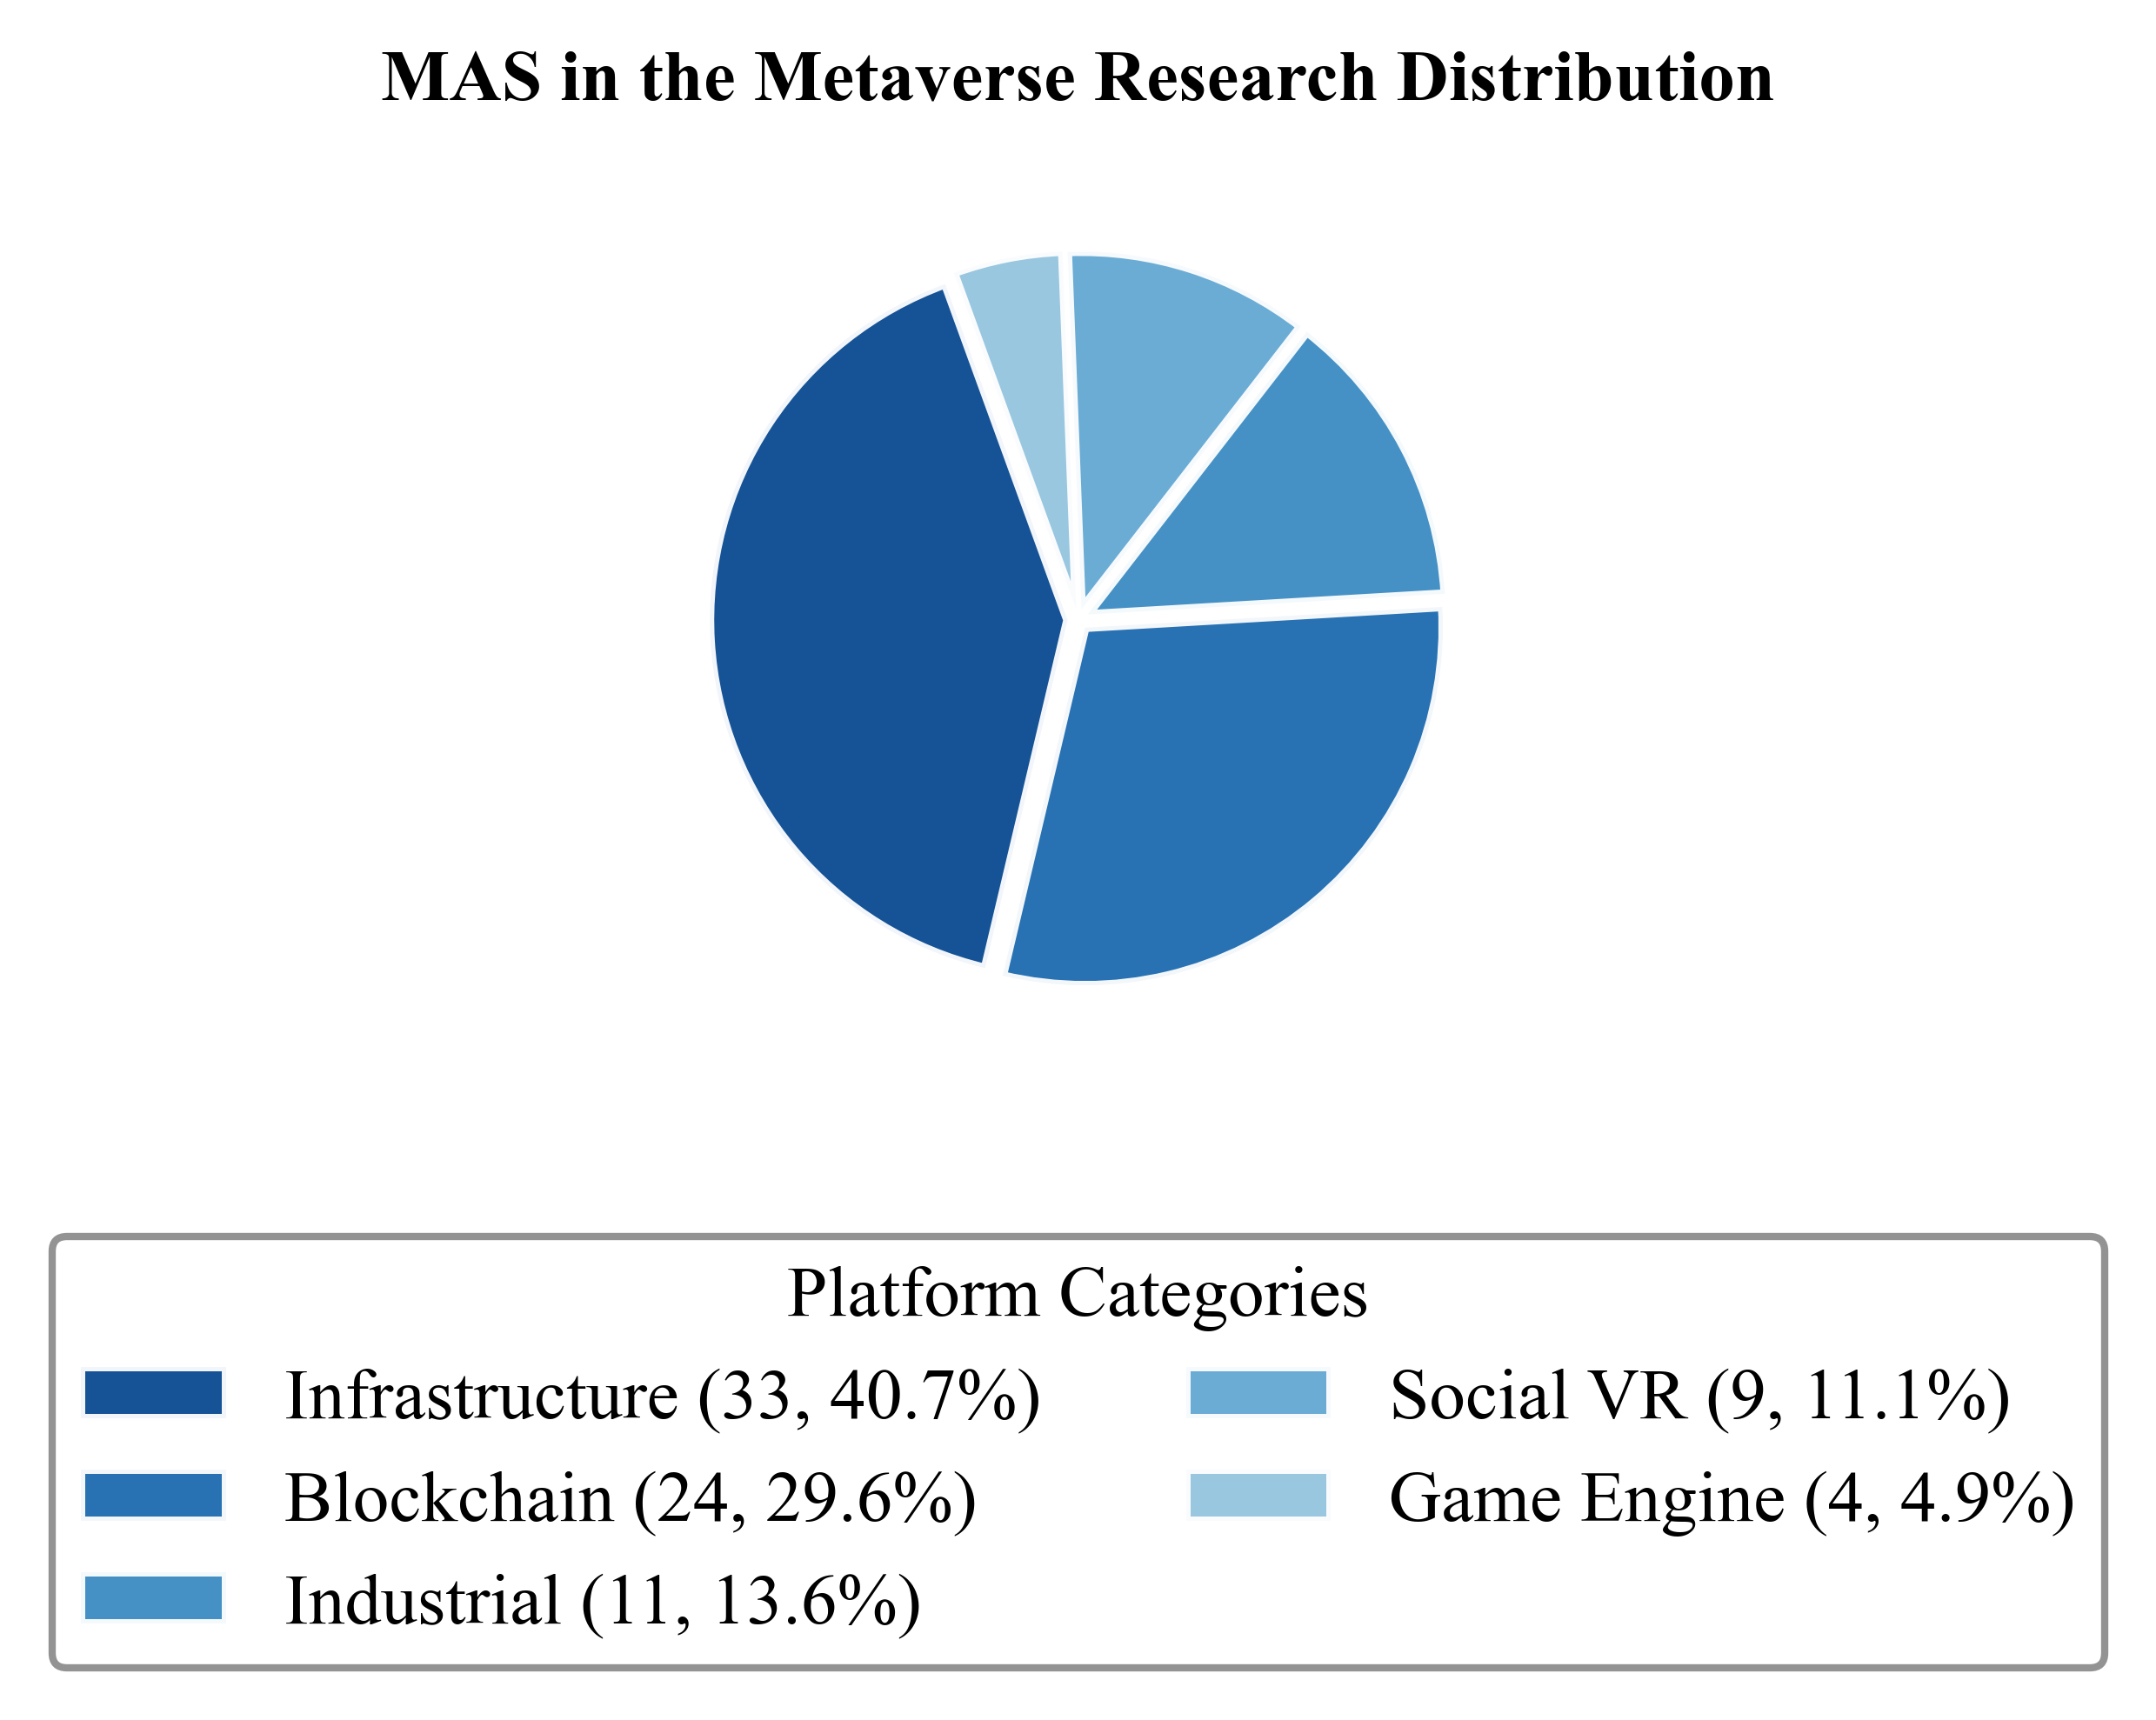

Data behind this chart, as committed beside it:
, Count, Percentage
Infrastructure, 33, 40.74
Blockchain, 24, 29.63
Industrial, 11, 13.58
Social VR, 9, 11.11
Game Engine, 4, 4.938
